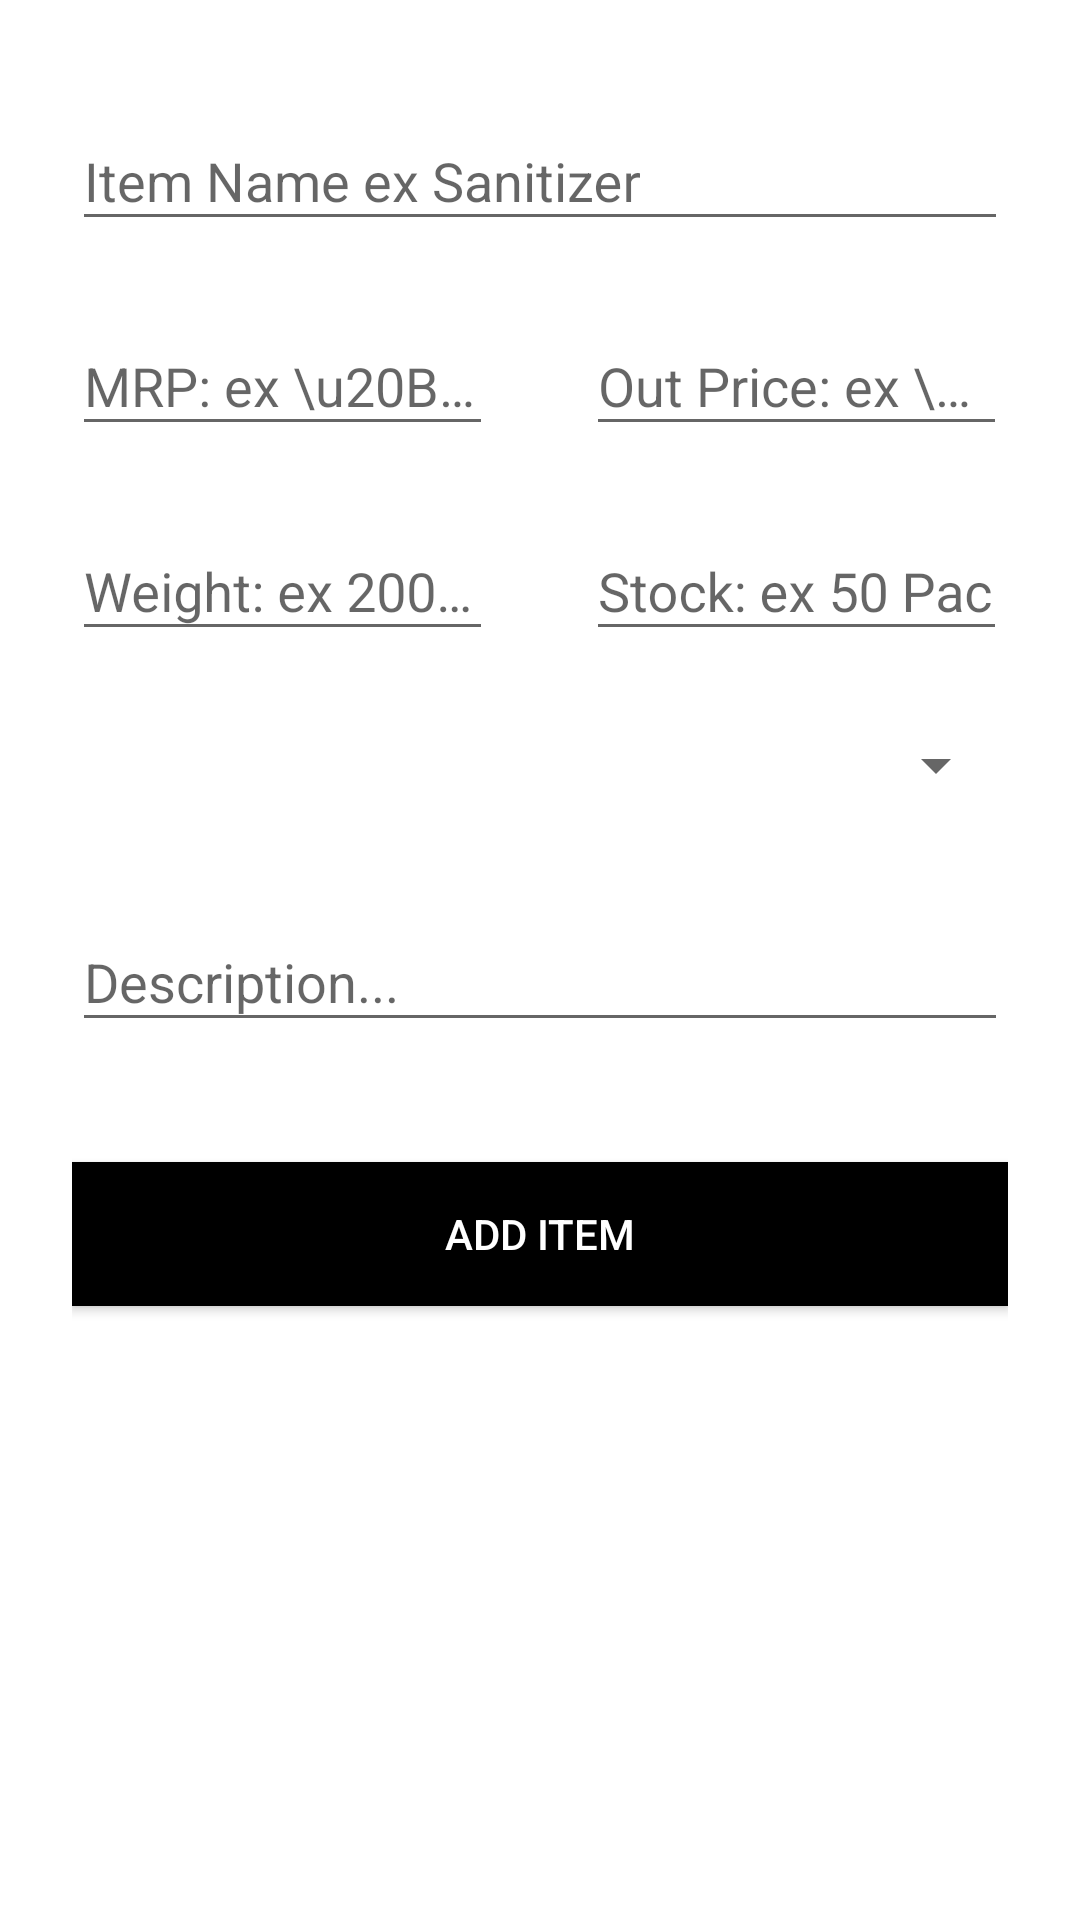

Produce the Android XML layout that renders to this screen, including the resource entries it uses.
<!-- AndroidManifest.xml: application theme AppTheme -->
<!-- res/layout/activity_add_items.xml -->
<?xml version="1.0" encoding="utf-8"?>
<RelativeLayout xmlns:android="http://schemas.android.com/apk/res/android"
    android:layout_width="fill_parent"
    xmlns:app="http://schemas.android.com/apk/res-auto"
    android:background="#fff"
    android:layout_height="fill_parent"
    android:fitsSystemWindows="true">
    <ScrollView
        android:fillViewport="true"
        android:layout_width="match_parent"
        android:layout_height="match_parent"
        >
        <LinearLayout
            android:orientation="vertical"
            android:layout_width="match_parent"
            android:layout_height="wrap_content"
            android:background="#FFFFFF"
            android:paddingTop="20dp"
            android:gravity="top"
            android:paddingLeft="24dp"
            android:paddingRight="24dp">
            <ImageView
                android:id="@+id/addImage"
                android:layout_gravity="center"
                android:layout_width="wrap_content"
                android:layout_height="wrap_content"
                android:layout_marginLeft="20dp"
                android:layout_marginRight="20dp"
                android:scaleType="fitXY"
                 android:src="@drawable/addimage"
                />
            <com.google.android.material.textfield.TextInputLayout
                android:layout_width="match_parent"
                android:layout_height="wrap_content"
                android:layout_marginTop="8dp"
                android:layout_marginBottom="8dp">
                <EditText android:id="@+id/itemName"
                    android:layout_width="match_parent"
                    android:layout_height="wrap_content"
                    android:inputType="textCapWords"
                    android:hint="Item Name ex Sanitizer " />
            </com.google.android.material.textfield.TextInputLayout>

            <LinearLayout
                android:orientation="horizontal"
                android:layout_width="match_parent"
                android:weightSum="2"
                android:layout_height="wrap_content"
                >
                <com.google.android.material.textfield.TextInputLayout
                    android:layout_width="0dp"
                    android:layout_weight="0.9"
                    android:layout_height="wrap_content"
                    android:layout_marginTop="8dp"
                    android:layout_marginBottom="8dp">
                    <EditText
                        android:id="@+id/MRP"
                        android:layout_width="match_parent"
                        android:layout_height="wrap_content"
                        android:inputType="phone"
                        android:hint="MRP: ex \u20B9300 " />
                </com.google.android.material.textfield.TextInputLayout>
                <TextView
                    android:layout_width="0dp"
                    android:layout_weight="0.2"
                    android:layout_height="wrap_content"/>
                <com.google.android.material.textfield.TextInputLayout
                    android:layout_width="0dp"
                    android:layout_weight="0.9"
                    android:layout_height="wrap_content"
                    android:layout_marginTop="8dp"
                    android:layout_marginBottom="8dp">
                    <EditText
                        android:id="@+id/outPrice"
                        android:layout_width="match_parent"
                        android:layout_height="wrap_content"
                        android:inputType="phone"
                        android:hint="Out Price: ex \u20B9250" />
                </com.google.android.material.textfield.TextInputLayout>
            </LinearLayout>
            <LinearLayout
                android:orientation="horizontal"
                android:layout_width="match_parent"
                android:weightSum="2"
                android:layout_height="wrap_content"
                >
                <com.google.android.material.textfield.TextInputLayout
                    android:layout_width="0dp"
                    android:layout_weight="0.9"
                    android:layout_height="wrap_content"
                    android:layout_marginTop="8dp"
                    android:layout_marginBottom="8dp">
                    <EditText
                        android:id="@+id/weight"
                        android:layout_width="match_parent"
                        android:layout_height="wrap_content"
                        android:inputType="textPhonetic"
                        android:hint="Weight: ex 200ml " />
                </com.google.android.material.textfield.TextInputLayout>
                <TextView
                    android:layout_width="0dp"
                    android:layout_weight="0.2"
                    android:layout_height="wrap_content"/>
                <com.google.android.material.textfield.TextInputLayout
                    android:layout_width="0dp"
                    android:layout_weight="0.9"
                    android:layout_height="wrap_content"
                    android:layout_marginTop="8dp"
                    android:layout_marginBottom="8dp">
                    <EditText
                        android:id="@+id/stock"
                        android:layout_width="match_parent"
                        android:layout_height="wrap_content"
                        android:inputType="phone"
                        android:hint="Stock: ex 50 Pac" />
                </com.google.android.material.textfield.TextInputLayout>

            </LinearLayout>
            <Spinner
                android:layout_width="match_parent"
                android:layout_height="60dp"
                android:padding="20dp"
                android:id="@+id/selectCategory"
                android:layout_marginBottom="10dp"
                />
            <com.google.android.material.textfield.TextInputLayout
                android:layout_width="match_parent"
                android:layout_height="wrap_content"
                android:layout_marginBottom="20dp"
                >
                <EditText android:id="@+id/description"
                    android:layout_width="match_parent"
                    android:layout_height="wrap_content"
                    android:inputType="textLongMessage"
                    android:hint="Description..."/>
            </com.google.android.material.textfield.TextInputLayout>
            <Button
                android:layout_width="fill_parent"
                android:layout_height="wrap_content"
                android:background="#000000"
                android:text="Add Item"
                android:layout_marginTop="20dp"
                android:layout_marginBottom="40dp"
                android:id="@+id/itemAddButton"
                android:textColor="#FFFFFF"
                />
        </LinearLayout>
    </ScrollView>
</RelativeLayout>
<!-- resources referenced by this layout -->
<resources>
  <style name="AppTheme" parent="Theme.AppCompat.Light.DarkActionBar">
          
          <item name="colorPrimary">@color/colorPrimary</item>
          <item name="colorPrimaryDark">@color/colorPrimaryDark</item>
          <item name="colorAccent">@color/colorAccent</item>
      </style>
  <color name="colorPrimary">#009471</color>
  <color name="colorPrimaryDark">#009471</color>
  <color name="colorAccent">#009471</color>
</resources>
